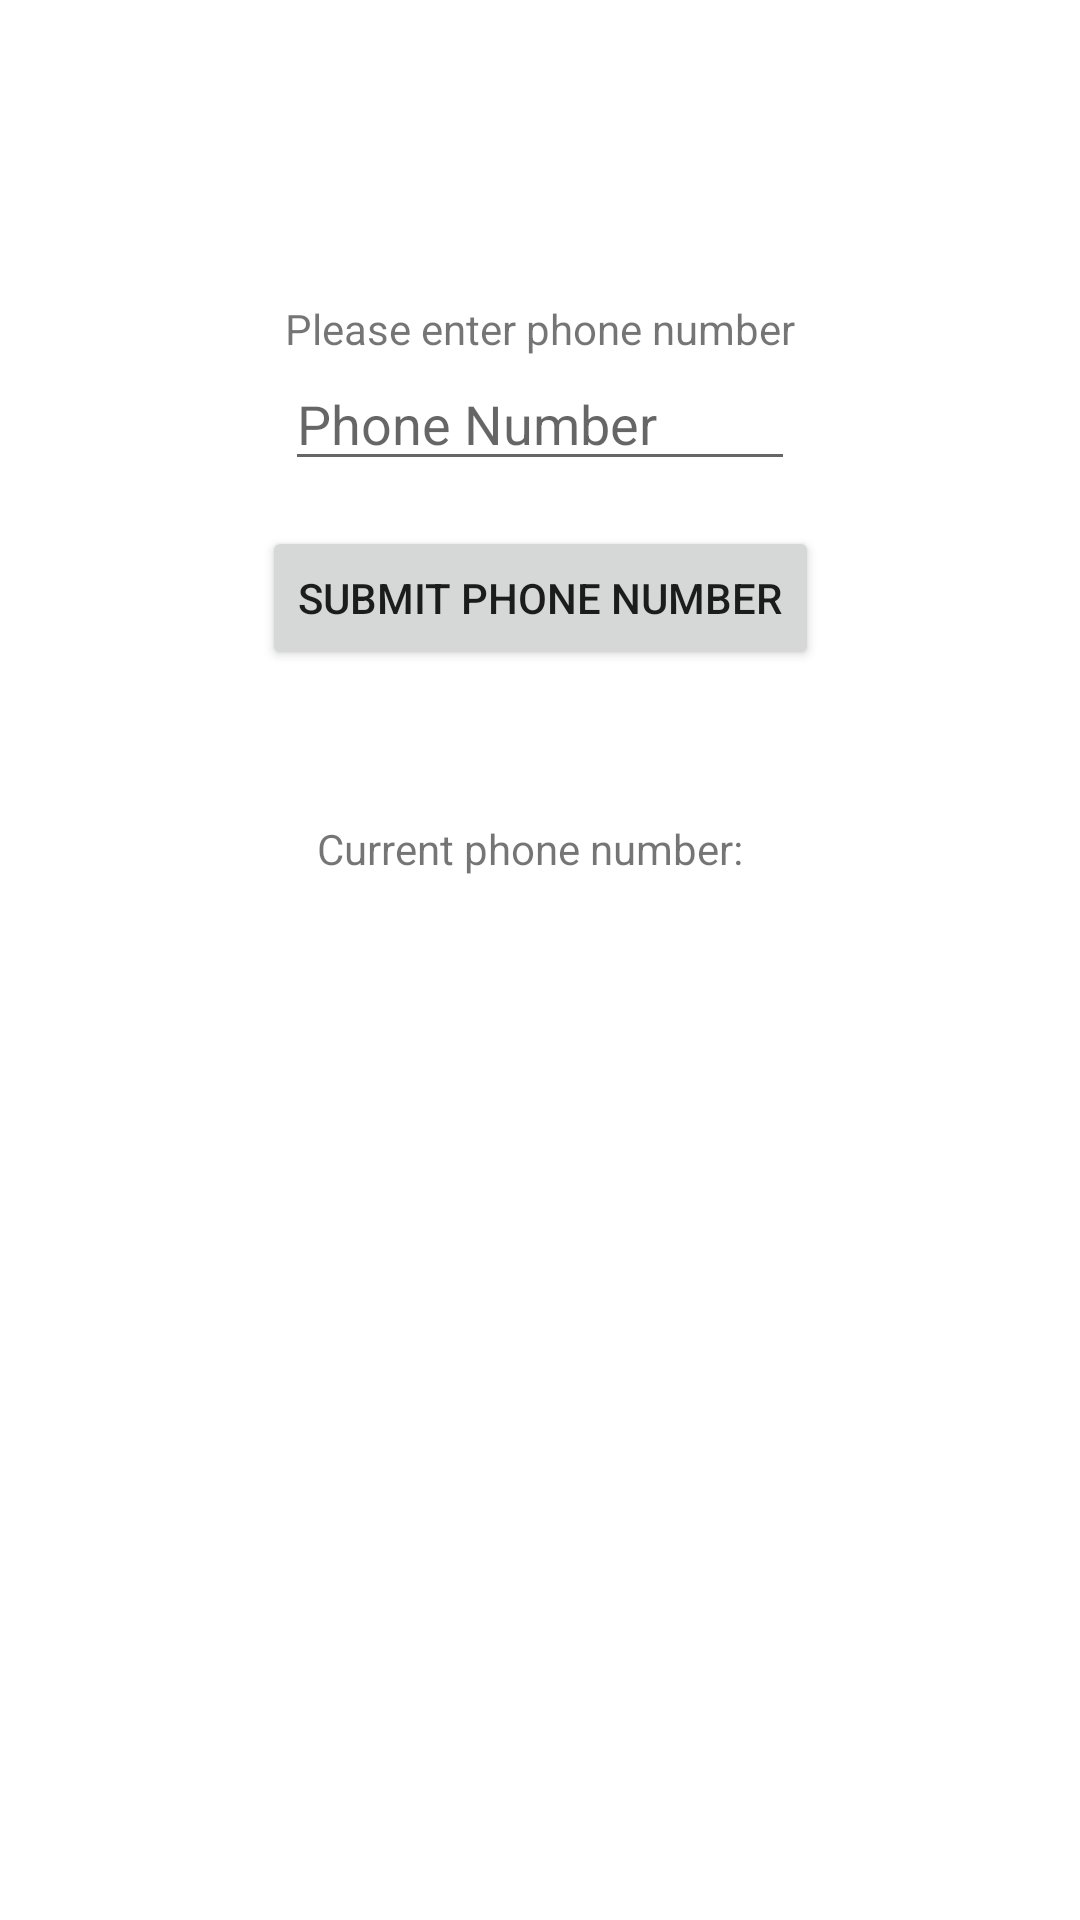

Android layout source for this screen:
<!-- AndroidManifest.xml: application theme Theme.CS360Project3SamuelHemond -->
<!-- res/layout/activity_phone_number_input.xml -->
<?xml version="1.0" encoding="utf-8"?>
<androidx.constraintlayout.widget.ConstraintLayout xmlns:android="http://schemas.android.com/apk/res/android"
    xmlns:app="http://schemas.android.com/apk/res-auto"
    xmlns:tools="http://schemas.android.com/tools"
    android:layout_width="match_parent"
    android:layout_height="match_parent"
    tools:context=".PhoneNumberInputActivity">

    
    <TextView
        android:id="@+id/numberPrompt"
        android:layout_width="wrap_content"
        android:layout_height="wrap_content"
        android:text="@string/phone_number_prompt"
        app:layout_constraintLeft_toLeftOf="parent"
        app:layout_constraintRight_toRightOf="parent"
        app:layout_constraintTop_toTopOf="parent"
        android:layout_marginTop="100dp"
        android:layout_marginBottom="100dp"/>

    
    <EditText
        android:id="@+id/numberInput"
        android:layout_width="0dp"
        android:layout_height="wrap_content"
        android:inputType="phone"
        app:layout_constraintLeft_toLeftOf="@id/numberPrompt"
        app:layout_constraintRight_toRightOf="@id/numberPrompt"
        app:layout_constraintTop_toBottomOf="@id/numberPrompt"
        android:hint="@string/phone_number_hint"
        android:autofillHints="no" />

    
    <Button
        android:id="@+id/loginButton"
        android:layout_width="wrap_content"
        android:layout_height="wrap_content"
        android:text="@string/confirm_phone_number"
        android:onClick="savePhoneNumber"
        style="@style/buttonGeneral"
        app:layout_constraintLeft_toLeftOf="parent"
        app:layout_constraintRight_toRightOf="parent"
        app:layout_constraintTop_toBottomOf="@id/numberInput"
        android:layout_margin="15dp"/>

    
    <TextView
        android:id="@+id/currentNumber"
        android:layout_width="wrap_content"
        android:layout_height="wrap_content"
        android:text="@string/current_phone_number"
        app:layout_constraintLeft_toLeftOf="parent"
        app:layout_constraintRight_toRightOf="parent"
        app:layout_constraintTop_toBottomOf="@+id/loginButton"
        android:layout_marginTop="50dp" />
</androidx.constraintlayout.widget.ConstraintLayout>
<!-- resources referenced by this layout -->
<resources>
  <string name="confirm_phone_number">Submit phone number</string>
  <string name="current_phone_number">Current phone number: \u0020</string>
  <string name="phone_number_hint">Phone Number</string>
  <string name="phone_number_prompt">Please enter phone number</string>
  <style name="buttonGeneral" parent="ThemeOverlay.AppCompat">
          <item name="cornerRadius">50dp</item>
      </style>
  <style name="Theme.CS360Project3SamuelHemond" parent="Theme.MaterialComponents.DayNight.NoActionBar">
          
          <item name="colorPrimary">@color/blue_one</item>
          <item name="colorPrimaryVariant">@color/blue_two</item>
          <item name="colorOnPrimary">@color/light_grey</item>
          
          <item name="colorSecondary">@color/teal_200</item>
          <item name="colorSecondaryVariant">@color/teal_700</item>
          <item name="colorOnSecondary">@color/black</item>
          
          <item name="android:statusBarColor" tools:targetApi="l">?attr/colorPrimaryVariant</item>
          
      </style>
  <color name="blue_one">#0095ff</color>
  <color name="blue_two">#00aaff</color>
  <color name="light_grey">#d3d3d3</color>
  <color name="teal_200">#FF03DAC5</color>
  <color name="teal_700">#FF018786</color>
  <color name="black">#FF000000</color>
</resources>
